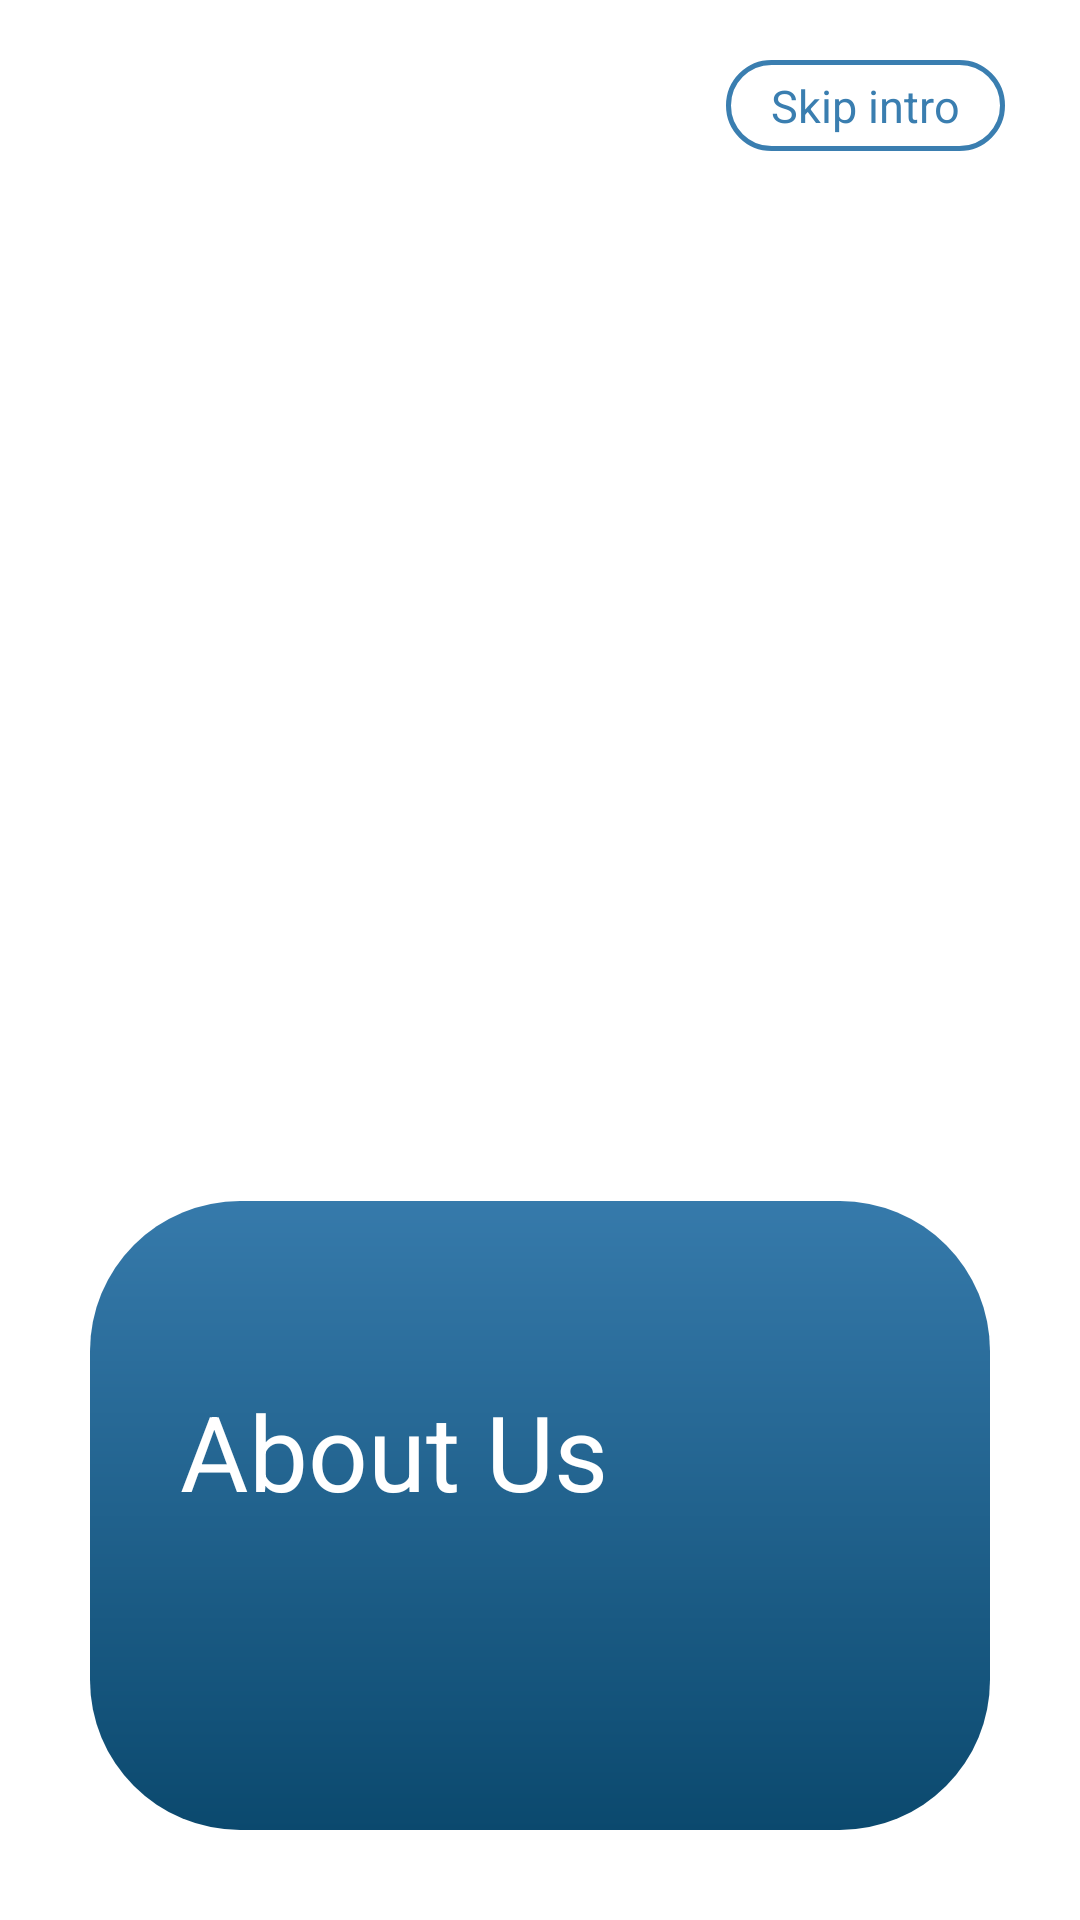

Android layout source for this screen:
<!-- AndroidManifest.xml: application theme Theme.Project_Growgh -->
<!-- res/layout/fragment_on_boarding_first_screen.xml -->
<?xml version="1.0" encoding="utf-8"?>
<androidx.constraintlayout.widget.ConstraintLayout
    xmlns:android="http://schemas.android.com/apk/res/android"
    xmlns:app="http://schemas.android.com/apk/res-auto"
    xmlns:tools="http://schemas.android.com/tools"
    android:layout_width="match_parent"
    android:layout_height="match_parent"
    android:background="@color/white"
    tools:context=".onboarding.onboardingscreens.OnBoardingFirstScreen">

    <TextView
        android:id="@+id/tv_first_screen_skip_intro"
        android:layout_width="wrap_content"
        android:layout_height="wrap_content"
        android:layout_marginTop="20dp"
        android:layout_marginEnd="25dp"
        android:background="@drawable/skip_intro_bg"
        android:paddingStart="15dp"
        android:paddingTop="5dp"
        android:paddingEnd="15dp"
        android:paddingBottom="5dp"
        android:text="Skip intro"
        android:textColor="@color/steel_blue"
        android:textSize="15sp"
        app:layout_constraintEnd_toEndOf="parent"
        app:layout_constraintTop_toTopOf="parent" />

    <ImageView
        android:id="@+id/first_Screen_abstract_image"
        android:layout_width="300dp"
        android:layout_height="300dp"
        android:layout_marginTop="20dp"
        android:layout_marginBottom="10dp"
        android:src="@drawable/on_boarding_first_screen"
        app:layout_constraintBottom_toTopOf="@+id/first_screen_main_text_viewHolder"
        app:layout_constraintEnd_toEndOf="parent"
        app:layout_constraintStart_toStartOf="parent"
        app:layout_constraintTop_toBottomOf="@+id/tv_first_screen_skip_intro"
        app:layout_constraintVertical_bias="0.5" />

    <TextView
        android:id="@+id/first_screen_main_text_viewHolder"
        android:layout_width="0dp"
        android:layout_height="0dp"
        android:layout_marginTop="20dp"
        android:layout_marginBottom="30dp"
        android:layout_marginStart="30dp"
        android:layout_marginEnd="30dp"
        android:background="@drawable/on_boarding_main_text_bg"
        app:layout_constraintBottom_toBottomOf="parent"
        app:layout_constraintEnd_toEndOf="parent"
        app:layout_constraintStart_toStartOf="parent"
        app:layout_constraintTop_toBottomOf="@+id/first_Screen_abstract_image" />

    <TextView
        android:id="@+id/tv_about_us"
        android:layout_width="wrap_content"
        android:layout_height="wrap_content"
        android:text="About Us"
        android:textColor="@color/white"
        android:textSize="35sp"
        android:textStyle="normal"
        android:layout_marginTop="60dp"
        android:layout_marginStart="30dp"
        app:layout_constraintStart_toStartOf="@+id/first_screen_main_text_viewHolder"
        app:layout_constraintTop_toTopOf="@+id/first_screen_main_text_viewHolder" />

    <TextView
        android:id="@+id/tv_first_screen_main_text"
        android:layout_width="0dp"
        android:layout_height="0dp"
        android:text="@string/dummy_text"
        android:textSize="16sp"
        android:textColor="@color/white"
        android:layout_marginTop="10dp"
        android:layout_marginEnd="30dp"
        android:layout_marginBottom="30dp"
        app:layout_constraintBottom_toTopOf="@+id/first_screen_progress_button"
        app:layout_constraintEnd_toEndOf="@+id/first_screen_main_text_viewHolder"
        app:layout_constraintStart_toStartOf="@+id/tv_about_us"
        app:layout_constraintTop_toBottomOf="@+id/tv_about_us" />

    <ImageView
        android:id="@+id/first_screen_progress_button"
        android:layout_width="90dp"
        android:layout_height="90dp"
        android:src="@drawable/first_screen_progress_button"
        android:layout_marginBottom="30dp"
        app:layout_constraintBottom_toBottomOf="@+id/first_screen_main_text_viewHolder"
        app:layout_constraintEnd_toEndOf="@+id/first_screen_main_text_viewHolder"
        app:layout_constraintStart_toStartOf="@+id/first_screen_main_text_viewHolder" />

</androidx.constraintlayout.widget.ConstraintLayout>
<!-- resources referenced by this layout -->
<resources>
  <color name="steel_blue">#3A7EB0</color>
  <color name="white">#FFFFFFFF</color>
  <!-- drawable on_boarding_main_text_bg (drawable) -->
  <?xml version="1.0" encoding="utf-8"?>
  <shape
      xmlns:android="http://schemas.android.com/apk/res/android"
      android:shape="rectangle">
  
      <gradient
          android:startColor="#367AAB"
          android:endColor="#0B496E"
          android:type="linear"
          android:angle="270" />
  
      <corners
          android:radius="50dp" />
  </shape>
  <!-- drawable skip_intro_bg (drawable) -->
  <?xml version="1.0" encoding="utf-8"?>
  <shape
      xmlns:android="http://schemas.android.com/apk/res/android"
      android:shape="rectangle">
  
      <solid
          android:color="@color/white" />
  
      <corners
          android:radius="20dp" />
  
      <stroke
          android:color="@color/steel_blue"
          android:width="1.5dp" />
  
  </shape>
  <string name="dummy_text">Lorem ipsum dolor sit amet, consectetur adipiscing elit, sed do eiusmod tempor incididunt ut labore et dolore manga aliqua. Ut enim adminim veniam</string>
  <style name="Theme.Project_Growgh" parent="Base.Theme.Project_Growgh" />
  <style name="Base.Theme.Project_Growgh" parent="Theme.Material3.DayNight.NoActionBar">
          
          <item name="colorPrimary">#3276A7</item>
      </style>
</resources>
